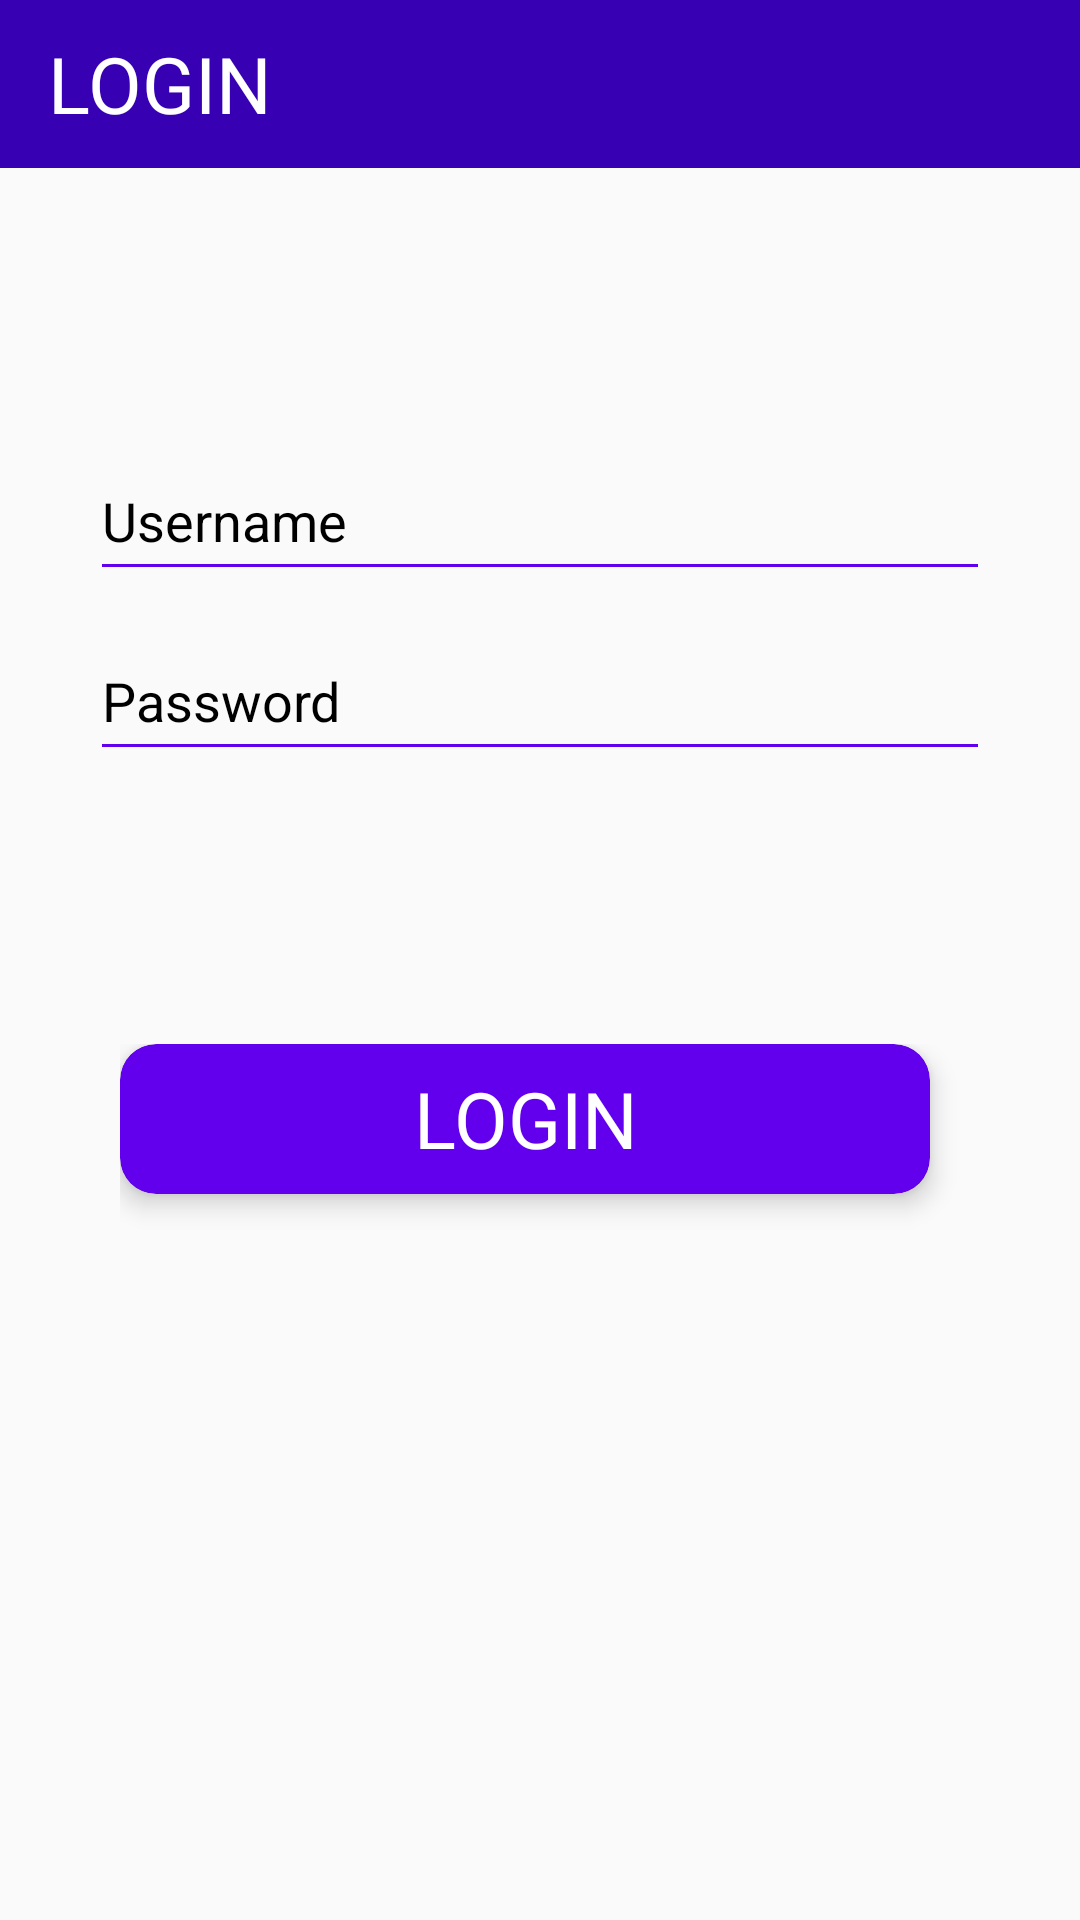

The Android layout XML behind this screen, and the referenced resources:
<!-- AndroidManifest.xml: application theme AppTheme -->
<!-- res/layout/activity_login.xml -->
<?xml version="1.0" encoding="utf-8"?>
<RelativeLayout xmlns:android="http://schemas.android.com/apk/res/android"
    xmlns:app="http://schemas.android.com/apk/res-auto"
    xmlns:tools="http://schemas.android.com/tools"
    android:layout_width="match_parent"
    android:layout_height="match_parent"
    android:background="@color/grey"
    tools:context=".Login.LoginActivity">
<androidx.appcompat.widget.Toolbar
    android:id="@+id/Toolbar"
    android:background="@color/colorPrimaryDark"
    android:layout_width="match_parent"
    android:layout_height="wrap_content">
    <TextView
        android:textSize="26sp"
        android:textColor="@color/white"
        android:text="@string/loginTxt"
        android:layout_width="match_parent"
        android:layout_height="match_parent"/>
</androidx.appcompat.widget.Toolbar>

    <androidx.appcompat.widget.LinearLayoutCompat
        android:layout_below="@id/Toolbar"
        android:layout_width="match_parent"
        android:orientation="vertical"

        android:layout_height="match_parent">
        <androidx.appcompat.widget.LinearLayoutCompat
            android:padding="30dp"
            android:layout_width="match_parent"
            android:layout_weight="1"
            android:orientation="vertical"
            android:gravity="center"
           android:layout_height="match_parent">
        <androidx.appcompat.widget.AppCompatEditText
            android:id="@+id/edtUsername"
            android:textColor="@color/black"
            app:backgroundTint="@color/colorPrimary"
            android:hint="@string/usernameTxt"
            android:textColorHint="@color/black"
            android:layout_width="match_parent"
            android:layout_height="50dp"/>
            <androidx.appcompat.widget.AppCompatEditText
                android:inputType="textPassword"
                android:id="@+id/edtPassword"
                android:textColor="@color/black"
                app:backgroundTint="@color/colorPrimary"
                android:layout_marginTop="10dp"
                android:hint="@string/passwordTxt"
                android:textColorHint="@color/black"
                android:layout_width="match_parent"
                android:layout_height="50dp"/>
        </androidx.appcompat.widget.LinearLayoutCompat>
        <androidx.appcompat.widget.LinearLayoutCompat
            android:paddingLeft="40dp"
            android:paddingRight="40dp"
            android:layout_width="match_parent"
            android:orientation="horizontal"
            android:layout_weight="1"
            android:layout_height="match_parent">
            <androidx.cardview.widget.CardView
                android:id="@+id/cvLogin"
                app:cardCornerRadius="12dp"
                app:cardBackgroundColor="@color/colorPrimary"
                android:layout_weight="1"
                app:cardElevation="5dp"
                android:layout_width="match_parent"
                android:layout_marginRight="10dp"
                android:layout_height="50dp"
                android:layout_marginEnd="10dp">
                <TextView
                    android:gravity="center"
                    android:textSize="26sp"
                    android:textColor="@color/white"
                    android:text="@string/loginTxt"
                    android:layout_width="match_parent"
                    android:layout_height="match_parent"/>
            </androidx.cardview.widget.CardView>

        </androidx.appcompat.widget.LinearLayoutCompat>
    </androidx.appcompat.widget.LinearLayoutCompat>

</RelativeLayout>
<!-- resources referenced by this layout -->
<resources>
  <color name="colorPrimary">#6200EE</color>
  <color name="colorPrimaryDark">#3700B3</color>
  <string name="loginTxt">LOGIN</string>
  <string name="passwordTxt">Password</string>
  <string name="usernameTxt">Username</string>
  <style name="AppTheme" parent="Theme.AppCompat.Light.NoActionBar">
          
          <item name="colorPrimary">@color/colorPrimary</item>
          <item name="colorPrimaryDark">@color/colorPrimaryDark</item>
          <item name="colorAccent">@color/colorAccent</item>
      </style>
  <color name="colorAccent">#03DAC5</color>
  <!-- not gathered from this repository: default colours our renderer supplied (Android Studio template values) -->
  <color name="black">#FF000000</color>
  <color name="white">#FFFFFFFF</color>
</resources>
